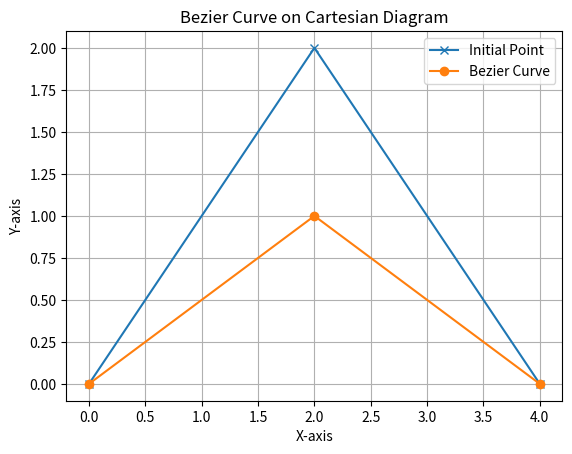

This figure's Python source:
import matplotlib.pyplot as plt

Point = tuple[float, float] 

def bezierCurveNPoint(list_point: list[Point], smoother: float = 0.1) -> list[Point]:
    n: int = len(list_point) - 1
    result: list[Point] = []
    t: float = 0
    while(t <= 1):
        x: float = 0
        y: float = 0
        for k, (point_x, point_y) in enumerate(list_point): 
            print([k, (point_x, point_y)])
            x += bezierPointCalc(point_x, n, k, t)
            y += bezierPointCalc(point_y, n, k, t)
        result.append((x, y)) 
        t += smoother
    return result

def bezierPointCalc(point_x_or_y: float, n: int, k: int, t: float) -> float:
    return binomialCoeff(n, k) * point_x_or_y * pow((1-t), (n-k)) * pow(t, k)

def binomialCoeff(n: int, k: int) -> float: 
    return fact(n) / (fact(k) * fact(n-k))

def fact(n: int) -> int: 
    ans: int = 1
    for i in range(1, n + 1):
        ans *= i
    return ans
    
def plotBezier(core_point: list[Point], curve_point: list[Point]):
    x_core, y_core = zip(*core_point)
    x_curve, y_curve = zip(*curve_point)
    plt.plot(x_core, y_core, marker = 'x', linestyle = '-', label = 'Initial Point')
    plt.plot(x_curve, y_curve, marker='o', linestyle='-', label = 'Bezier Curve')

    plt.title('Bezier Curve on Cartesian Diagram')
    plt.xlabel('X-axis')
    plt.ylabel('Y-axis')
    plt.legend()
    plt.grid(True)
    plt.show()

list_point = [(0, 0), (2, 2), (4, 0), (3, 4), (5, 6), (6,-5), (7, 10), (8, -10), (10, 10), (11, -50), (50, -100)]
list_point1 = [(0, 0), (2, 2), (4, 0)]
points = bezierCurveNPoint(list_point1, 0.5)
plotBezier(list_point1, points)